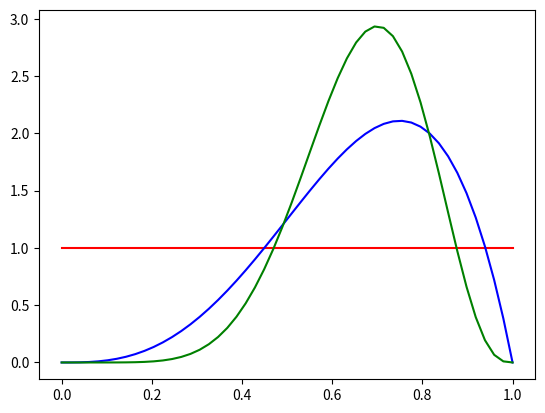
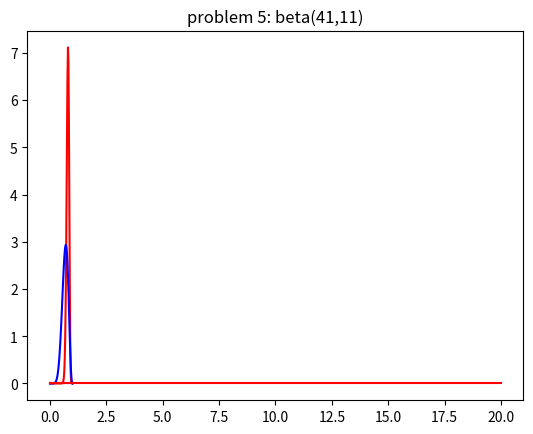

Write Python code to recreate these figures, in order.
import numpy as np
from scipy.stats import beta, binom, gamma, invgamma
import matplotlib.pyplot as plt

# Suppose we are giving two students a multiple-choice exam with 40 questions, 
# where each question has four choices. We don't know how much the students
# have studied for this exam, but we think that they will do better than just
# guessing randomly. 
# 1) What are the parameters of interest?
# 2) What is our likelihood?
# 3) What prior should we use?
# 4) What is the prior probability P(theta>.25)? P(theta>.5)? P(theta>.8)?
# 5) Suppose the first student gets 33 questions right. What is the posterior
#    distribution for theta1? P(theta1>.25)? P(theta1>.5)? P(theta1>.8)?
#    What is a 95% posterior credible interval for theta1?
# 6) Suppose the second student gets 24 questions right. What is the posterior
#    distribution for theta2? P(theta2>.25)? P(theta2>.5)? P(theta2>.8)?
#    What is a 95% posterior credible interval for theta2?
# 7) What is the posterior probability that theta1>theta2, i.e., that the 
#    first student has a better chance of getting a question right than
#    the second student?

############
# Solutions:

# 1) What are the parameters of interest?
# 1) Parameters of interest are theta1=true probability the first student
#    will answer a question correctly, and theta2=true probability the second
#    student will answer a question correctly.

# 2) What is our likelihood?
# 2) Likelihood is Binomial(40, theta), if we assume that each question is 
#    independent and that the probability a student gets each question right 
#    is the same for all questions for that student.

# 3) What prior should we use?
# 3) The conjugate prior is a beta prior. Plot the density with dbeta.
# theta=seq(from=0,to=1,by=.01)
# plot(theta,dbeta(theta,1,1),type="l")
# plot(theta,dbeta(theta,4,2),type="l")
# plot(theta,dbeta(theta,8,4),type="l")
theta = np.linspace(0, 1)
y1 = beta.pdf(theta, 1, 1)
y2 = beta.pdf(theta, 4, 2)
y3 = beta.pdf(theta, 8, 4)
plt.plot(theta, y1, 'r-', theta, y2, 'b-', theta, y3, 'g-')
plt.show()

# 4) What is the prior probability P(theta>.25)? P(theta>.5)? P(theta>.8)?
# 4) Find probabilities using the pbeta function.
# 1-pbeta(.25,8,4)
# 1-pbeta(.5,8,4)
# 1-pbeta(.8,8,4)
print('4a P(theta > .25) = %s' % (1 - beta(8, 4).cdf(.25)))
print('4b P(theta > .5) = %s' % (1 - beta(8, 4).cdf(.5)))
print('4c P(theta > .8) = %s' % (1 - beta(8, 4).cdf(.8)))
print('Expect 0.9988117, 0.8867188, 0.1611392')

# 5) Suppose the first student gets 33 questions right. What is the posterior
#    distribution for theta1? P(theta1>.25)? P(theta1>.5)? P(theta1>.8)?
#    What is a 95% posterior credible interval for theta1?
# 5) Posterior is Beta(8+33,4+40-33) = Beta(41,11)
# 41/(41+11)  # posterior mean is a / (a + b)
# 33/40       # MLE, Maximum Likelihood Estimate
# The posterior mean will be between the prior mean and the MLE.

# lines(theta,dbeta(theta,41,11))

# plot posterior first to get the right scale on the y-axis
# plot(theta,dbeta(theta,41,11),type="l")
# lines(theta,dbeta(theta,8,4),lty=2) # lty=2 means dashed line
# plot likelihood
# lines(theta,dbinom(33,size=40,p=theta),lty=3)
# plot scaled likelihood
# lines(theta,44*dbinom(33,size=40,p=theta),lty=3)
beta5 = beta(41, 11)
plt.figure()
plt.title('problem 5: beta(41,11)')
plt.plot(theta, beta.pdf(theta, 41, 11), 'r-', theta, beta.pdf(theta, 8, 4), 'b-', theta, 44*binom.pmf(theta, 40, 33/40), 'g-')
print('theta %s' % theta)
print('binom %s' % binom.pmf(theta, 40, 33/40))
plt.show()

# posterior probabilities
# 1-pbeta(.25,41,11)
# 1-pbeta(.5,41,11)
# 1-pbeta(.8,41,11)
print('5 P(theta > .25) = %s' % (1 - beta5.cdf(.25)))
print('5 P(theta > .5) = %s' % (1 - beta5.cdf(.5)))
print('5 P(theta > .8) = %s' % (1 - beta5.cdf(.8)))
print('Expect 1, 0.9999..., 0.4444...') 

# equal-tailed 95% credible interval
# qbeta(.025,41,11)
# qbeta(.975,41,11)
print('5 equal-tailed 95 percent credible interval %s' % beta5.ppf([.025, .975]))
print('Expect 0.6688..., 0.8871...')

# 6) Suppose the second student gets 24 questions right. What is the posterior
#    distribution for theta2? P(theta2>.25)? P(theta2>.5)? P(theta2>.8)?
#    What is a 95% posterior credible interval for theta2?
# 6) Posterior is Beta(8+24,4+40-24) = Beta(32,20)
# 32/(32+20)  # posterior mean
# 24/40       # MLE
beta6 = beta(32, 20)
print('6 P(theta > .25) = %s' % (1 - beta6.cdf(.25)))
print('6 P(theta > .5) = %s' % (1 - beta6.cdf(.5)))
print('6 P(theta > .8) = %s' % (1 - beta6.cdf(.8)))
print('6 equal-tailed 95 percent credible interval %s' % beta6.ppf([.025, .975]))

# plot(theta,dbeta(theta,32,20),type="l")
# lines(theta,dbeta(theta,8,4),lty=2)
# lines(theta,44*dbinom(24,size=40,p=theta),lty=3)

# 1-pbeta(.25,32,20)
# 1-pbeta(.5,32,20)
# 1-pbeta(.8,32,20)

# qbeta(.025,32,20)
# qbeta(.975,32,20)

# 7) What is the posterior probability that theta1>theta2, i.e., that the 
#    first student has a better chance of getting a question right than
#    the second student?
# 7) Estimate by simulation: draw 1,000 samples from each and see how often 
#    we observe theta1>theta2
rv5 = beta5.rvs(size=1000)
rv6 = beta6.rvs(size=1000)
print((rv5 > rv6).mean())
# theta1=rbeta(1000,41,11)
# theta2=rbeta(1000,32,20)
# mean(theta1>theta2)


# Note for other distributions:
# dgamma,pgamma,qgamma,rgamma
# dnorm,pnorm,qnorm,rnorm

# Quiz 2
print('5 P(theta < .5) = %s' % beta(1,5).cdf(.5))

# 6
# prior Beta(2, 2)
# 20 trials, 14 success, 6 failure
# posterior Beta(2+14, 2+20-14), beta(16, 8)
betaQuiz = beta(16,8)
print('7 upper end of 95 percent credible interval = %s' % betaQuiz.ppf(.975))
print('8 P(theta < .35) = %s' % (1 - betaQuiz.cdf(.35)))
# beta(16+5, 8+5-5)
# beta(2+14+5, 2+25-14-5)
# beta(21, 8)
# Effective sample size is 21 + 8 = 29, which equals a prior effective sample size of 4 + 25 observations.

# Quiz trick is that fails are the success because we're estimating failure rate!
# prior beta(2, 2)
# posterior beta(2+6, 2+20-6)
betaQuiz = beta(8, 16)
print('7 upper end of 95 percent credible interval = %s' % betaQuiz.ppf(.975))
print('8 P(theta < .35) = %s' % (betaQuiz.cdf(.35)))
# 5 more trials, 5 more success, 0 failures
# beta(8+0, 16+5-0)
betaQuiz2 = beta(8, 21)
print('9 P(theta < .35) = %s' % (betaQuiz2.cdf(.35)))

# Quiz 3
# Poisson distribution
# Gamma prior -> Gamma posterior
# gamma(a, b) -> gamma(a + sum of yi's, b + n)
# effective sample size is b
# mean of gamma = a/b
# std deviation sqrt(a)/b
# Warning: there are other ways to define parameters of gamma. They make for different
# formulas than above.

# gamma(67,5)
quizGamma = gamma(67, scale=5)
x = np.linspace(0, 20)
y1 = quizGamma.pdf(x)
print(x)
print(y1)
plt.plot(x, y1, 'r-')
plt.show()
print('gamma half %s' % quizGamma.cdf(11.2))

# Quiz 4
quiz4_beta = beta(2, 2)
print('Quiz 4, Answer 3 P(y=1) = %s' % quiz4_beta.ppf(.5))
# beta(2,2) after 10 trials and 3 successes = beta(2+3, 2+10-3)
quiz4_beta = beta(5, 9)
print('Quiz 4, Answer 4 P(y=1) = %s' % quiz4_beta.ppf(.5))
